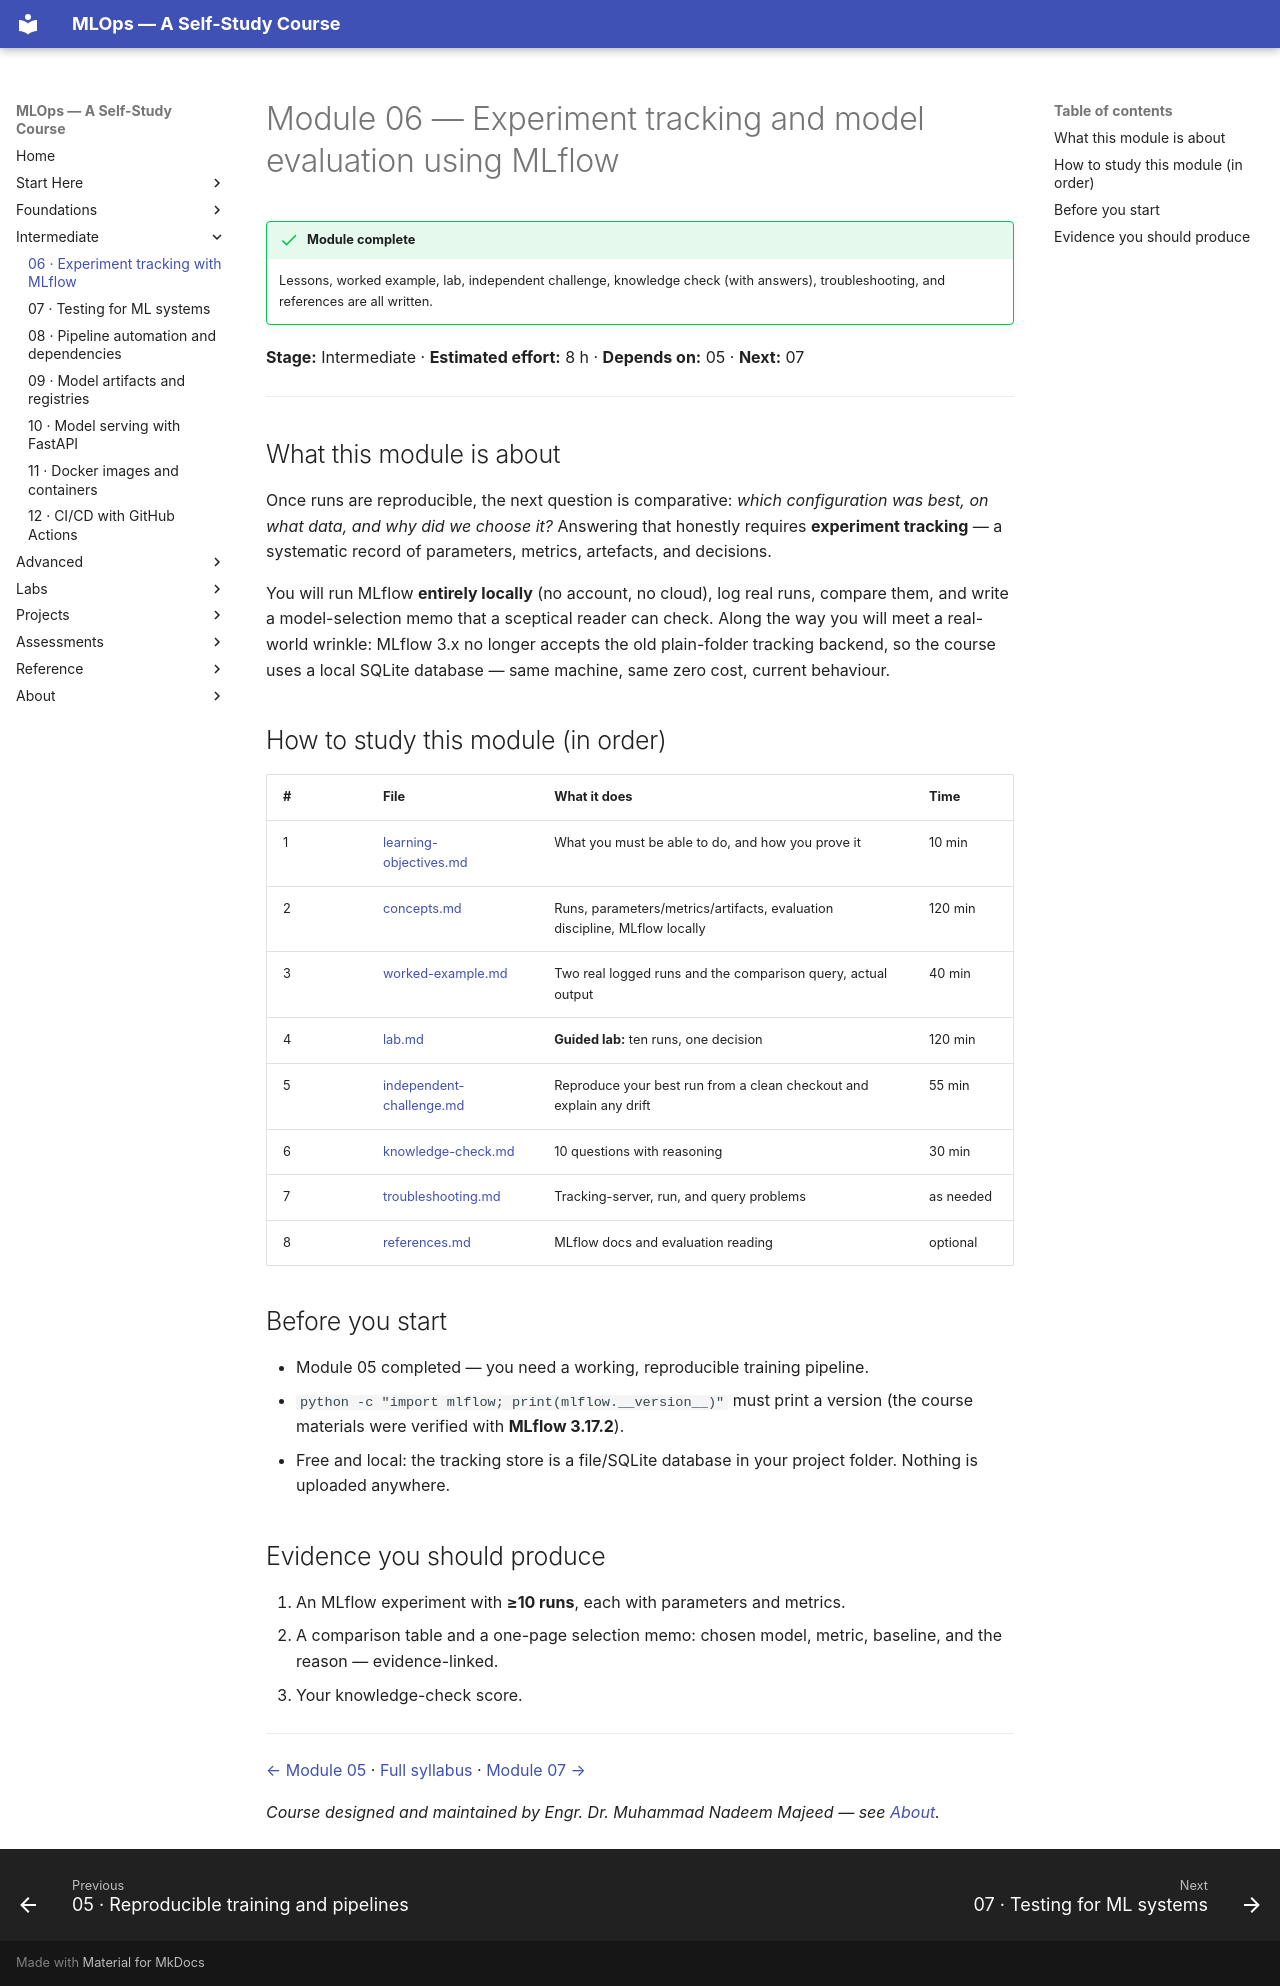

repository: nadeem-majeedch/MLOps2026 · page: modules/06-experiment-tracking-mlflow/index.html · generator: mkdocs

# Module 06 — Experiment tracking and model evaluation using MLflow

!!! success "Module complete"
    Lessons, worked example, lab, independent challenge, knowledge check (with
    answers), troubleshooting, and references are all written.

**Stage:** Intermediate · **Estimated effort:** 8 h · **Depends on:** 05 · **Next:** 07

---

## What this module is about

Once runs are reproducible, the next question is comparative: *which configuration
was best, on what data, and why did we choose it?* Answering that honestly
requires **experiment tracking** — a systematic record of parameters, metrics,
artefacts, and decisions.

You will run MLflow **entirely locally** (no account, no cloud), log real runs,
compare them, and write a model-selection memo that a sceptical reader can check.
Along the way you will meet a real-world wrinkle: MLflow 3.x no longer accepts the
old plain-folder tracking backend, so the course uses a local SQLite database —
same machine, same zero cost, current behaviour.

## How to study this module (in order)

| # | File | What it does | Time |
|---|---|---|---|
| 1 | [learning-objectives.md](learning-objectives.md) | What you must be able to do, and how you prove it | 10 min |
| 2 | [concepts.md](concepts.md) | Runs, parameters/metrics/artifacts, evaluation discipline, MLflow locally | 120 min |
| 3 | [worked-example.md](worked-example.md) | Two real logged runs and the comparison query, actual output | 40 min |
| 4 | [lab.md](lab.md) | **Guided lab:** ten runs, one decision | 120 min |
| 5 | [independent-challenge.md](independent-challenge.md) | Reproduce your best run from a clean checkout and explain any drift | 55 min |
| 6 | [knowledge-check.md](knowledge-check.md) | 10 questions with reasoning | 30 min |
| 7 | [troubleshooting.md](troubleshooting.md) | Tracking-server, run, and query problems | as needed |
| 8 | [references.md](references.md) | MLflow docs and evaluation reading | optional |

## Before you start

- Module 05 completed — you need a working, reproducible training pipeline.
- `python -c "import mlflow; print(mlflow.__version__)"` must print a version
  (the course materials were verified with **MLflow 3.17.2**).
- Free and local: the tracking store is a file/SQLite database in your project
  folder. Nothing is uploaded anywhere.

## Evidence you should produce

1. An MLflow experiment with **≥10 runs**, each with parameters and metrics.
2. A comparison table and a one-page selection memo: chosen model, metric,
   baseline, and the reason — evidence-linked.
3. Your knowledge-check score.

---

[← Module 05](../05-reproducible-training-pipelines/index.md) · [Full syllabus](../../syllabus/detailed-syllabus.md#module-06-experiment-tracking-and-model-evaluation-using-mlflow) · [Module 07 →](../07-testing-for-ml/index.md)

*Course designed and maintained by Engr. Dr. Muhammad Nadeem Majeed — see [About](../../about/index.md).*
